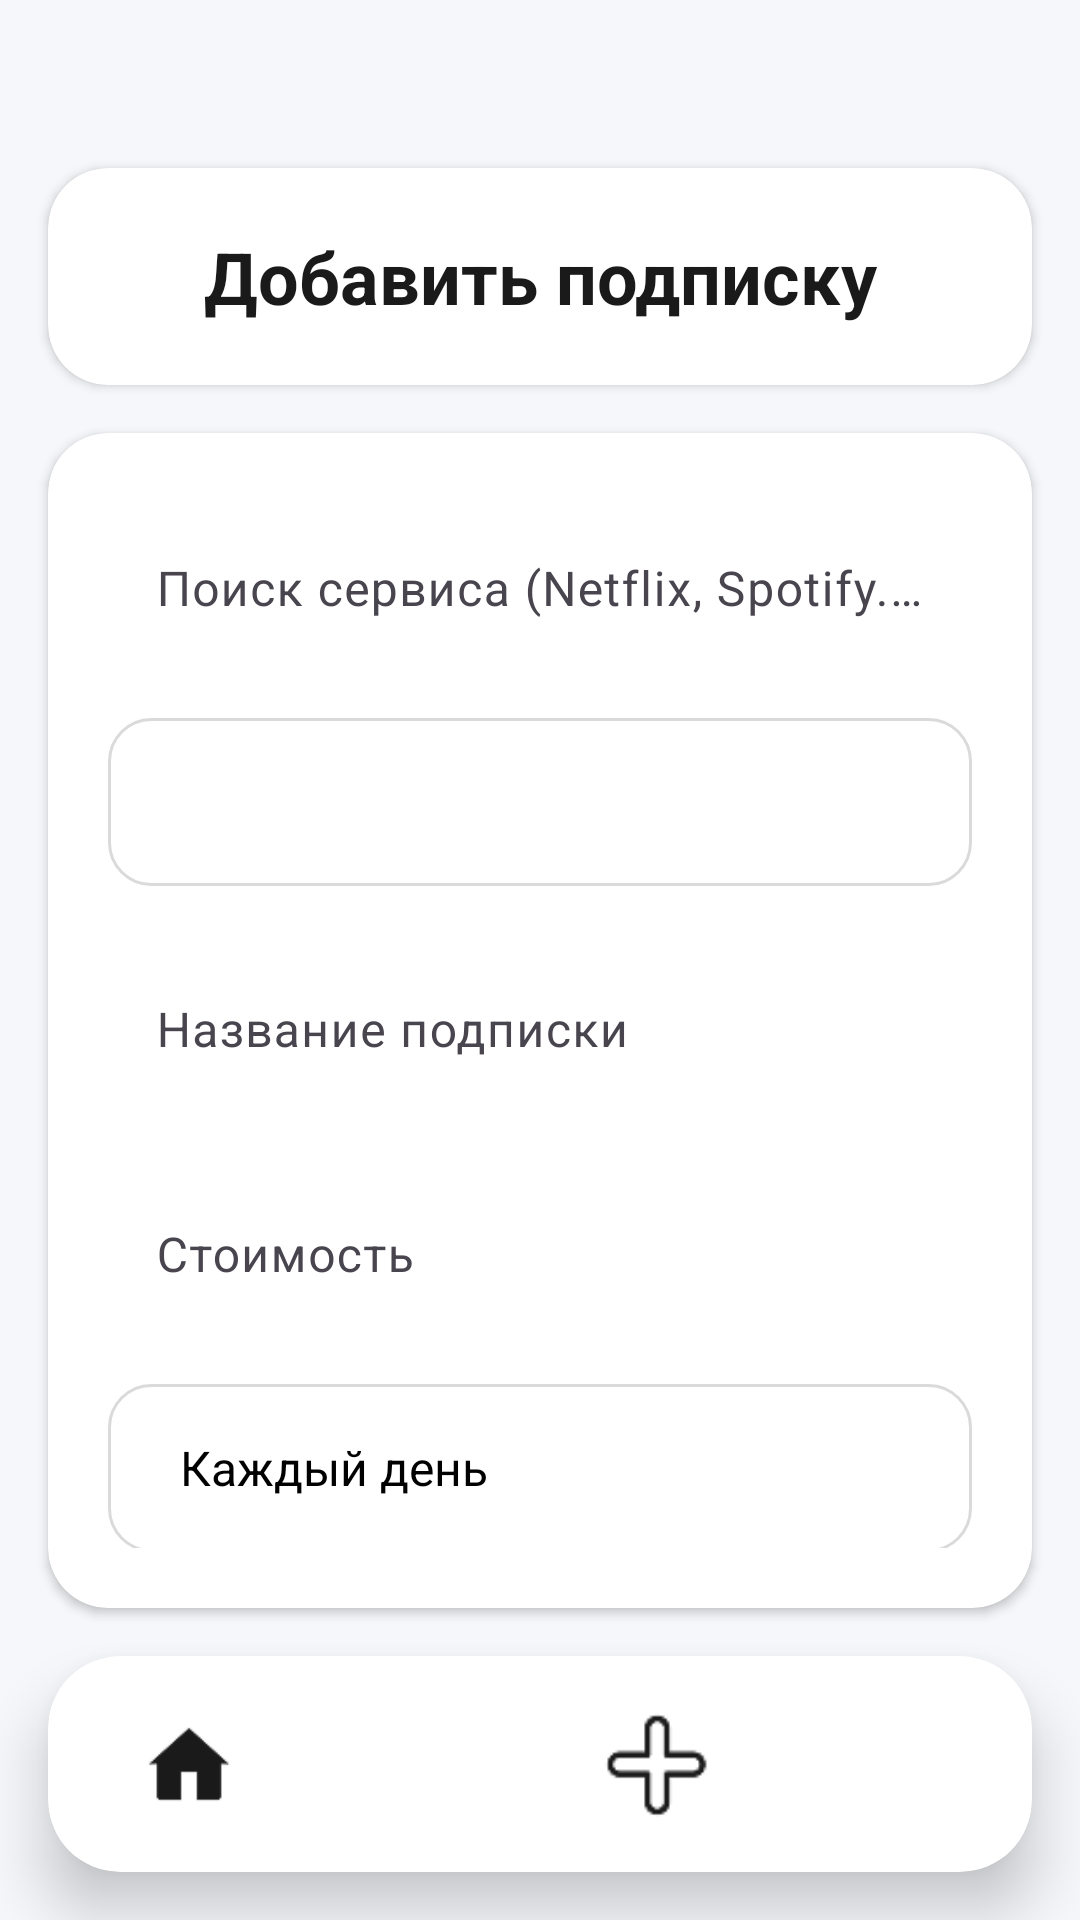

Produce the Android XML layout that renders to this screen, including the resource entries it uses.
<!-- AndroidManifest.xml: application theme Theme.SubTracker -->
<!-- res/layout/activity_add_subscription.xml -->
<androidx.constraintlayout.widget.ConstraintLayout
    xmlns:android="http://schemas.android.com/apk/res/android"
    xmlns:app="http://schemas.android.com/apk/res-auto"
    android:layout_width="match_parent"
    android:layout_height="match_parent"
    android:background="#F5F7FA">

    
    <androidx.cardview.widget.CardView
        android:id="@+id/headerCard"
        android:layout_width="0dp"
        android:layout_height="wrap_content"
        android:layout_marginStart="16dp"
        android:layout_marginTop="56dp"
        android:layout_marginEnd="16dp"
        app:cardCornerRadius="20dp"
        app:cardElevation="2dp"
        app:cardBackgroundColor="#FFFFFF"
        app:layout_constraintTop_toTopOf="parent"
        app:layout_constraintStart_toStartOf="parent"
        app:layout_constraintEnd_toEndOf="parent">

        <TextView
            android:layout_width="match_parent"
            android:layout_height="wrap_content"
            android:text="Добавить подписку"
            android:textSize="24sp"
            android:textStyle="bold"
            android:textColor="#1A1A1A"
            android:padding="20dp"
            android:gravity="center" />
    </androidx.cardview.widget.CardView>

    
    <androidx.cardview.widget.CardView
        android:id="@+id/add_container"
        android:layout_width="0dp"
        android:layout_height="0dp"
        android:layout_marginStart="16dp"
        android:layout_marginTop="16dp"
        android:layout_marginEnd="16dp"
        android:layout_marginBottom="16dp"
        app:cardCornerRadius="20dp"
        app:cardElevation="2dp"
        app:cardBackgroundColor="#FFFFFF"
        app:layout_constraintTop_toBottomOf="@id/headerCard"
        app:layout_constraintBottom_toTopOf="@id/nav_bar_container"
        app:layout_constraintStart_toStartOf="parent"
        app:layout_constraintEnd_toEndOf="parent">

        <androidx.core.widget.NestedScrollView
            android:layout_width="match_parent"
            android:layout_height="match_parent"
            android:padding="20dp"
            android:fillViewport="true">

            <LinearLayout
                android:layout_width="match_parent"
                android:layout_height="wrap_content"
                android:orientation="vertical">

                
                <com.google.android.material.textfield.TextInputLayout
                    android:layout_width="match_parent"
                    android:layout_height="wrap_content"
                    android:layout_marginBottom="16dp"
                    app:boxCornerRadiusTopStart="12dp"
                    app:boxCornerRadiusTopEnd="12dp"
                    app:boxCornerRadiusBottomStart="12dp"
                    app:boxCornerRadiusBottomEnd="12dp"
                    app:boxStrokeWidth="0dp"
                    app:boxBackgroundMode="outline"
                    app:hintTextColor="#666666"
                    app:boxStrokeColor="#E0E0E0">

                    <com.google.android.material.textfield.TextInputEditText
                        android:id="@+id/editTextServiceSearch"
                        android:layout_width="match_parent"
                        android:layout_height="wrap_content"
                        android:hint="Поиск сервиса (Netflix, Spotify...)"
                        android:inputType="text"
                        android:textSize="16sp"
                        android:textColor="#1A1A1A"
                        android:padding="16dp"
                        android:imeOptions="actionDone" />
                </com.google.android.material.textfield.TextInputLayout>

                <Spinner
                    android:id="@+id/spinnerIcon"
                    android:layout_width="match_parent"
                    android:layout_height="56dp"
                    android:layout_marginBottom="16dp"
                    android:background="@drawable/chip_bg"
                    android:padding="16dp" />

                <com.google.android.material.textfield.TextInputLayout
                    android:layout_width="match_parent"
                    android:layout_height="wrap_content"
                    android:layout_marginBottom="16dp"
                    app:boxCornerRadiusTopStart="12dp"
                    app:boxCornerRadiusTopEnd="12dp"
                    app:boxCornerRadiusBottomStart="12dp"
                    app:boxCornerRadiusBottomEnd="12dp"
                    app:boxStrokeWidth="0dp"
                    app:boxBackgroundMode="outline"
                    app:hintTextColor="#666666"
                    app:boxStrokeColor="#E0E0E0">

                    <com.google.android.material.textfield.TextInputEditText
                        android:id="@+id/editTextName"
                        android:layout_width="match_parent"
                        android:layout_height="wrap_content"
                        android:hint="Название подписки"
                        android:inputType="text"
                        android:textSize="16sp"
                        android:textColor="#1A1A1A"
                        android:padding="16dp" />
                </com.google.android.material.textfield.TextInputLayout>

                <com.google.android.material.textfield.TextInputLayout
                    android:layout_width="match_parent"
                    android:layout_height="wrap_content"
                    android:layout_marginBottom="16dp"
                    app:boxCornerRadiusTopStart="12dp"
                    app:boxCornerRadiusTopEnd="12dp"
                    app:boxCornerRadiusBottomStart="12dp"
                    app:boxCornerRadiusBottomEnd="12dp"
                    app:boxStrokeWidth="0dp"
                    app:boxBackgroundMode="outline"
                    app:hintTextColor="#666666"
                    app:boxStrokeColor="#E0E0E0">

                    <com.google.android.material.textfield.TextInputEditText
                        android:id="@+id/editTextPrice"
                        android:layout_width="match_parent"
                        android:layout_height="wrap_content"
                        android:hint="Стоимость"
                        android:inputType="numberDecimal"
                        android:textSize="16sp"
                        android:textColor="#1A1A1A"
                        android:padding="16dp" />
                </com.google.android.material.textfield.TextInputLayout>

                <Spinner
                    android:id="@+id/spinnerPeriodicity"
                    android:layout_width="match_parent"
                    android:layout_height="56dp"
                    android:layout_marginBottom="24dp"
                    android:background="@drawable/chip_bg"
                    android:padding="16dp"
                    android:entries="@array/periodicity_options" />

                <com.google.android.material.button.MaterialButton
                    android:id="@+id/buttonSave"
                    android:layout_width="match_parent"
                    android:layout_height="56dp"
                    android:text="Сохранить"
                    android:textAllCaps="false"
                    android:textSize="16sp"
                    android:textStyle="bold"
                    app:cornerRadius="16dp"
                    app:backgroundTint="#1A1A1A"
                    android:textColor="#FFFFFF"
                    app:elevation="2dp" />
            </LinearLayout>
        </androidx.core.widget.NestedScrollView>
    </androidx.cardview.widget.CardView>

    
    <androidx.cardview.widget.CardView
        android:id="@+id/nav_bar_container"
        android:layout_width="0dp"
        android:layout_height="72dp"
        android:layout_marginStart="16dp"
        android:layout_marginEnd="16dp"
        android:layout_marginBottom="16dp"
        app:cardCornerRadius="24dp"
        app:cardElevation="12dp"
        app:cardBackgroundColor="#FFFFFF"
        app:layout_constraintBottom_toBottomOf="parent"
        app:layout_constraintEnd_toEndOf="parent"
        app:layout_constraintStart_toStartOf="parent">

        <LinearLayout
            android:layout_width="match_parent"
            android:layout_height="match_parent"
            android:orientation="horizontal"
            android:gravity="center"
            android:weightSum="4"
            android:padding="8dp">

            <FrameLayout
                android:id="@+id/nav_home"
                android:layout_width="0dp"
                android:layout_height="match_parent"
                android:layout_weight="1"
                android:background="?attr/selectableItemBackground"
                android:clickable="true"
                android:focusable="true"
                android:foreground="?attr/selectableItemBackground">

                <ImageView
                    android:layout_width="32dp"
                    android:layout_height="32dp"
                    android:layout_gravity="center"
                    android:contentDescription="Дом"
                    android:scaleType="fitCenter"
                    android:src="@drawable/home"
                    android:tint="#1A1A1A" />
            </FrameLayout>

            <FrameLayout
                android:id="@+id/nav_stats"
                android:layout_width="0dp"
                android:layout_height="match_parent"
                android:layout_weight="1"
                android:background="?attr/selectableItemBackground"
                android:clickable="true"
                android:focusable="true"
                android:foreground="?attr/selectableItemBackground">

                <ImageView
                    android:layout_width="32dp"
                    android:layout_height="32dp"
                    android:layout_gravity="center"
                    android:contentDescription="Статистика"
                    android:scaleType="fitCenter"
                    android:src="@drawable/history"
                    android:tint="#1A1A1A" />
            </FrameLayout>

            <FrameLayout
                android:id="@+id/nav_add"
                android:layout_width="0dp"
                android:layout_height="match_parent"
                android:layout_weight="1"
                android:background="?attr/selectableItemBackground"
                android:clickable="true"
                android:focusable="true"
                android:foreground="?attr/selectableItemBackground">

                <ImageView
                    android:layout_width="36dp"
                    android:layout_height="36dp"
                    android:layout_gravity="center"
                    android:contentDescription="Добавить подписку"
                    android:scaleType="fitCenter"
                    android:src="@drawable/plus"
                    android:tint="#1A1A1A" />
            </FrameLayout>

            <FrameLayout
                android:id="@+id/nav_settings"
                android:layout_width="0dp"
                android:layout_height="match_parent"
                android:layout_weight="1"
                android:background="?attr/selectableItemBackground"
                android:clickable="true"
                android:focusable="true"
                android:foreground="?attr/selectableItemBackground">

                <ImageView
                    android:layout_width="32dp"
                    android:layout_height="32dp"
                    android:layout_gravity="center"
                    android:contentDescription="Настройки"
                    android:scaleType="fitCenter"
                    android:src="@drawable/settings"
                    android:tint="#1A1A1A" />
            </FrameLayout>
        </LinearLayout>
    </androidx.cardview.widget.CardView>

</androidx.constraintlayout.widget.ConstraintLayout>
<!-- resources referenced by this layout -->
<resources>
  <string-array name="periodicity_options">
          <item>Каждый день</item>
          <item>Каждую неделю</item>
          <item>Каждый месяц</item>
          <item>Каждый квартал</item>
          <item>Каждый год</item>
      </string-array>
  <!-- drawable chip_bg (drawable) -->
  <shape xmlns:android="http://schemas.android.com/apk/res/android"
      android:shape="rectangle">
  
      <solid android:color="#FFFFFF" />
  
      <corners android:radius="14dp" />
  
      <stroke
          android:width="1dp"
          android:color="#DADADA" />
  
      <padding
          android:left="10dp"
          android:top="6dp"
          android:right="10dp"
          android:bottom="6dp" />
  </shape>
  <!-- drawable home: png bitmap (drawable, 615 bytes) -->
  <!-- drawable plus: png bitmap (drawable, 733 bytes) -->
  <style name="Theme.SubTracker" parent="Theme.Material3.DayNight.NoActionBar">
          
          <item name="colorPrimary">#3F51B5</item>
          <item name="colorOnPrimary">#FFFFFF</item>
  
          <item name="colorSecondary">#1565C0</item>
          <item name="colorOnSecondary">#FFFFFF</item>
  
          
          <item name="android:colorBackground">#FFFFFF</item>
          <item name="colorSurface">#FFFFFF</item>
          <item name="colorOnSurface">#000000</item>
  
          
          <item name="android:textColorPrimary">#000000</item>
          <item name="android:textColorSecondary">#555555</item>
  
          
          <item name="android:statusBarColor">#FFFFFF</item>
          <item name="android:windowLightStatusBar">true</item>
  
          
          <item name="colorControlHighlight">#22000000</item>
      </style>
</resources>
